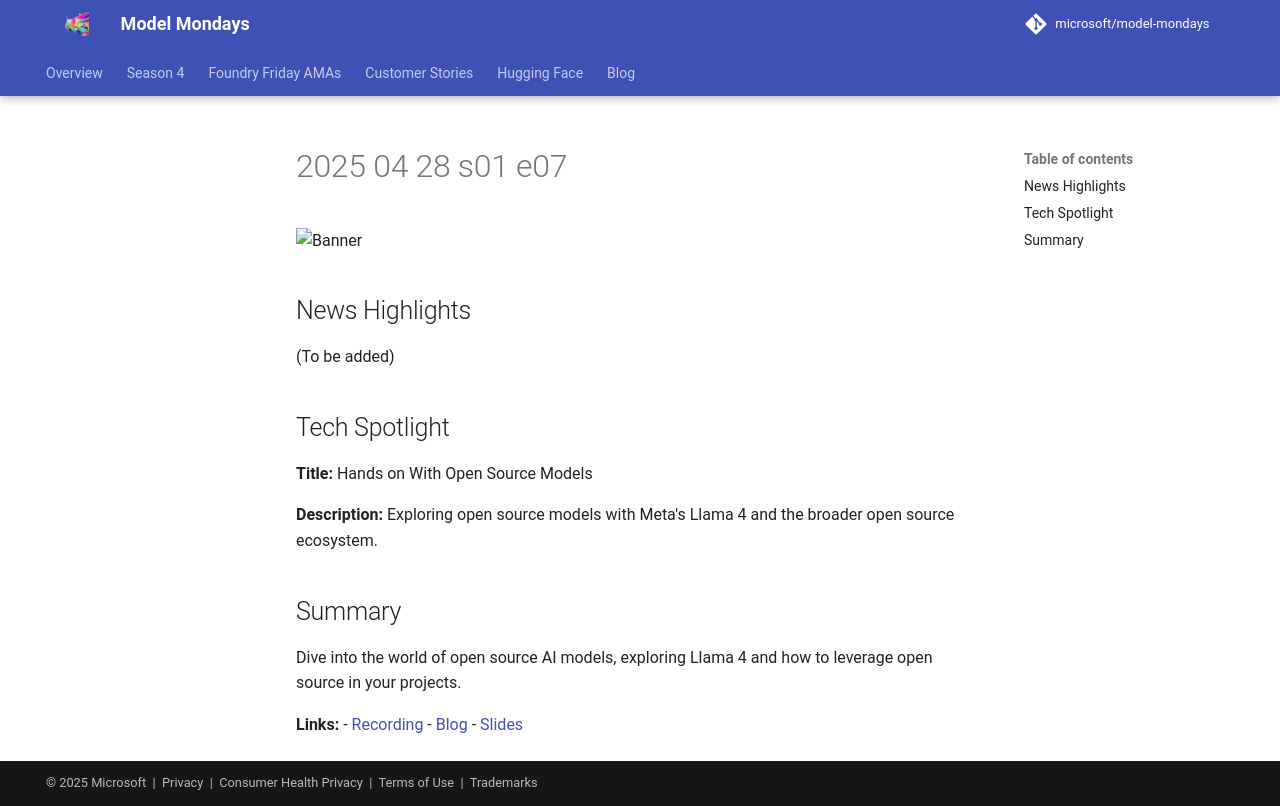

repository: nitya/model-mondays · page: model-mondays/2025-04-28-s01-e07/index.html · generator: mkdocs

![Banner](../assets/model-mondays/S1-E7.png)

## News Highlights

(To be added)

## Tech Spotlight

**Title:** Hands on With Open Source Models


**Description:** Exploring open source models with Meta's Llama 4 and the broader open source ecosystem.

## Summary

Dive into the world of open source AI models, exploring Llama 4 and how to leverage open source in your projects.

**Links:**
- [Recording](https://www.youtube.com/watch?v=2E842zOGIyI&list=PLmsFUfdnGr3wzz6a4E-Szksg92JPng-AL&index=14&pp=iAQB)
- [Blog](https://techcommunity.microsoft.com/blog/aiplatformblog/expanding-the-llama-4-herd-new-models-now-available-on-azure-ai-foundry/4403609)
- [Slides](https://speakerdeck.com/nitya/model-mondays-s1-e7-hands-on-with-open-source-models)
